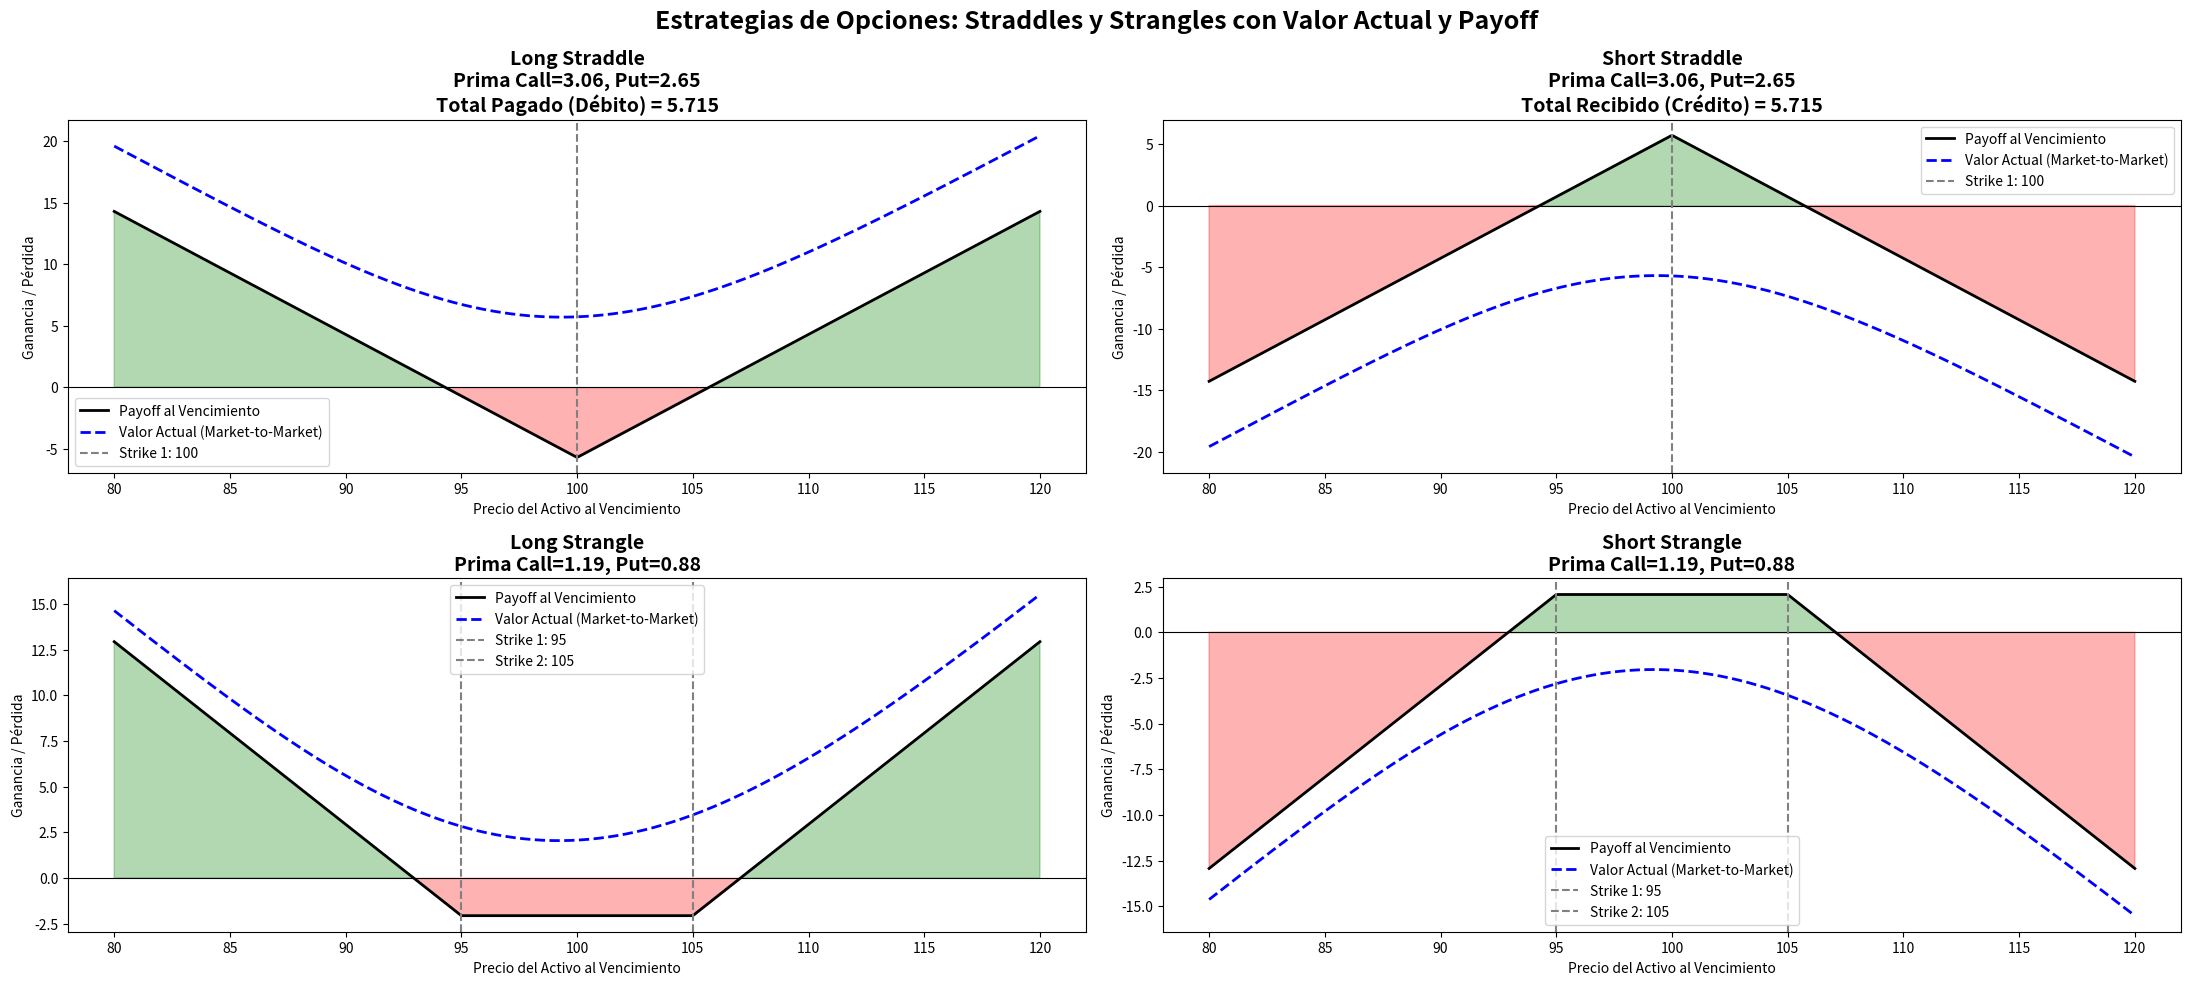

The matplotlib source for this figure:
# -*- coding: utf-8 -*-
# Importar librerías
import pandas as pd
import numpy as np
from scipy.stats import norm
import matplotlib.pyplot as plt

# Definir parámetros
S0 = 100
T = 30 / 365
r = 0.05
sigma = 0.25
# Rango de Precios
precio_activo = np.linspace(80, 120, 500)

# Definir fórmula
def Black_Scholes(S, K, T, r, sigma, tipo="call"):
    
    """
    Función que calcula el precio justo de una prima
    """
    
    # Calcular
    d1 = (np.log(S / K) + (r + 0.5 * sigma ** 2) * T) / (sigma * np.sqrt(T))
    d2 = d1 - sigma * np.sqrt(T)
    if tipo == "call":
        return S * norm.cdf(d1) - K * np.exp(-r * T) * norm.cdf(d2)
    else:
        return K * np.exp(-r * T) * norm.cdf(-d2) - S * norm.cdf(-d1)
    
# Strikes para Straddle
K_straddle = 100 
# Strikes para Strangle
K_put_strangle, K_call_strangle = 95, 105

# Obtener Primas para Estrategia de Straddle:
#   - Long Straddle: Comprar Call ATM + Comprar Put ATM -> Pagas un débito por esta posición
#   - Short Straddle: Vender Call ATM + Vender Put ATM -> Recibes un crédito por esta posición
prima_call_straddle = Black_Scholes(S=S0, K=K_straddle, T=T, r=r, sigma=sigma, tipo="call")
prima_put_straddle = Black_Scholes(S=S0, K=K_straddle, T=T, r=r, sigma=sigma, tipo="put")

# Obtener Primas para Estrategia Strangle:
#   - Long Strangle: Comprar Call OTM (K2) + Comprar Put OTM (K1) con K1 < K2 -> Pagas un débito por esta posición
#   - Short Strangle: Vender Call OTM (K2) + Vender Put OTM (K1) con K1 < K2 -> Recibes un crédito por esta posición
prima_call_strangle = Black_Scholes(S=S0, K=K_call_strangle, T=T, r=r, sigma=sigma, tipo="call")
prima_put_strangle = Black_Scholes(S=S0, K=K_put_strangle, T=T, r=r, sigma=sigma, tipo="put")

# Realizar Plot
fig, axs = plt.subplots(nrows=2, ncols=2, figsize=(22, 10), dpi=300)
fig.suptitle("Estrategias de Opciones: Straddles y Strangles con Valor Actual y Payoff", fontsize=18, fontweight="bold")

# Definir función auxiliar
def plot_payoff_vs_valor(ax, precios, payoff, valor_actual, strikes, titulo, color):
    
    """
    Función que genera el diagrama de pago para cada Estrategia
    """

    # Plot
    ax.plot(precios, payoff, color="black", label="Payoff al Vencimiento", lw=2)
    ax.plot(precios, valor_actual, "b--", lw=2, label="Valor Actual (Market-to-Market)")
    ax.axhline(y=0, color="black", lw=0.8)
    # Crear líneas en los strikes
    for n, s in enumerate(strikes):
        ax.axvline(x=s, color="gray", linestyle="--", label=f"Strike {n + 1}: {s}")
    # Rellenar áreas de beneficio y pérdida
    ax.fill_between(x=precios, y1=0, y2=payoff, where=(payoff >= 0), color="green", alpha=0.3)
    ax.fill_between(x=precios, y1=0, y2=payoff, where=(payoff < 0), color="red", alpha=0.3)
    # Agregar estética
    ax.set_title(titulo, fontsize=14, fontweight="bold")
    ax.set_xlabel("Precio del Activo al Vencimiento")
    ax.set_ylabel("Ganancia / Pérdida")
    ax.legend()
    
# Long Straddle (Comprar Call y Put ATM)
payoff_ls = np.maximum(precio_activo - K_straddle, 0) + np.maximum(K_straddle - precio_activo, 0) \
    - (prima_call_straddle + prima_put_straddle)
valor_ls = Black_Scholes(S=precio_activo, K=K_straddle, T=T, r=r, sigma=sigma, tipo="call") + \
    Black_Scholes(S=precio_activo, K=K_straddle, T=T, r=r, sigma=sigma, tipo="put")
plot_payoff_vs_valor(ax=axs[0, 0], precios=precio_activo, payoff=payoff_ls, valor_actual=valor_ls, strikes=[K_straddle], 
                     titulo=f"Long Straddle\nPrima Call={prima_call_straddle:.2f}, Put={prima_put_straddle:.2f}\n" + \
                         f"Total Pagado (Débito) = {prima_call_straddle + prima_put_straddle:.3f}", color="green")
    
# Short Straddle (Vender Call y Put ATM)
payoff_ss = -np.maximum(precio_activo - K_straddle, 0) - np.maximum(K_straddle - precio_activo, 0) \
    + (prima_call_straddle + prima_put_straddle)
valor_ss = -(Black_Scholes(S=precio_activo, K=K_straddle, T=T, r=r, sigma=sigma, tipo="call") + \
    Black_Scholes(S=precio_activo, K=K_straddle, T=T, r=r, sigma=sigma, tipo="put"))
plot_payoff_vs_valor(ax=axs[0, 1], precios=precio_activo, payoff=payoff_ss, valor_actual=valor_ss, strikes=[K_straddle], 
                     titulo=f"Short Straddle\nPrima Call={prima_call_straddle:.2f}, Put={prima_put_straddle:.2f}\n" + \
                         f"Total Recibido (Crédito) = {prima_call_straddle + prima_put_straddle:.3f}", color="red")
    
# Long Strangle
payoff_lsg = np.maximum(precio_activo - K_call_strangle, 0) + np.maximum(K_put_strangle - precio_activo, 0) \
    - (prima_call_strangle + prima_put_strangle)
valor_lsg = Black_Scholes(S=precio_activo, K=K_call_strangle, T=T, r=r, sigma=sigma, tipo="call") + \
    Black_Scholes(S=precio_activo, K=K_put_strangle, T=T, r=r, sigma=sigma, tipo="put")
plot_payoff_vs_valor(ax=axs[1, 0], precios=precio_activo, payoff=payoff_lsg, valor_actual=valor_lsg, 
                     strikes=[K_put_strangle, K_call_strangle], 
                     titulo=f"Long Strangle\nPrima Call={prima_call_strangle:.2f}, Put={prima_put_strangle:.2f}", color="green")

# Short Strangle
payoff_ssg = -np.maximum(precio_activo - K_call_strangle, 0) - np.maximum(K_put_strangle - precio_activo, 0) \
    + (prima_call_strangle + prima_put_strangle)
valor_ssg = -(Black_Scholes(S=precio_activo, K=K_call_strangle, T=T, r=r, sigma=sigma, tipo="call") + \
    Black_Scholes(S=precio_activo, K=K_put_strangle, T=T, r=r, sigma=sigma, tipo="put"))
plot_payoff_vs_valor(ax=axs[1, 1], precios=precio_activo, payoff=payoff_ssg, valor_actual=valor_ssg, 
                     strikes=[K_put_strangle, K_call_strangle], 
                     titulo=f"Short Strangle\nPrima Call={prima_call_strangle:.2f}, Put={prima_put_strangle:.2f}", color="red")

plt.tight_layout()
plt.show()

# Recordatorio:
    
# Tabla Descriptiva de Estrategias
tabla_estrategias = pd.DataFrame({
    
    "Estrategia": ["Long Straddle", "Short Straddle", "Long Strangle", "Short Strangle"],
    "Dirección Esperada": ["Neutral (Alta Volatilidad)", "Neutral (Baja Volatilidad)",
                           "Neutral (Alta Volatilidad)", "Neutral (Baja Volatilidad)"],
    "Tipo": ["Débito", "Crédito", "Débito", "Crédito"],
    "Máx. Ganancia": ["Ilimitada (Call + Put)", "Limitada (Primas Recibidas)", "Ilimitada (Call y Put)", "Limitada (Primas Recibidas)"],
    "Máx. Pérdida": ["Limitada (Primas Pagadas)", "Ilimitada", "Limitada (Primas Pagadas)", "Ilimitada"],
    "Posiciones": ["Comprar Call (K) + Comprar Put (K)", "Vender Call (K) + Vender Put (K)",
                   "Comprar Call (K2) + Comprar Put (K1) | K1 < K2",
                   "Vender Call (K2) + Vender Put (K1) | K1 < K2"],
    "Punto de Equilibrio": ["K +/- (Prima Call + Prima Put)", "K +/- (Prima Call + Prima Put)",
                            "K1 - Prima Neta (Put) | K2 + Prima Neta (Call)",
                            "K1 - Prima Neta (Put) | K2 + Prima Neta (Call)"]
    
    })
print(tabla_estrategias)
